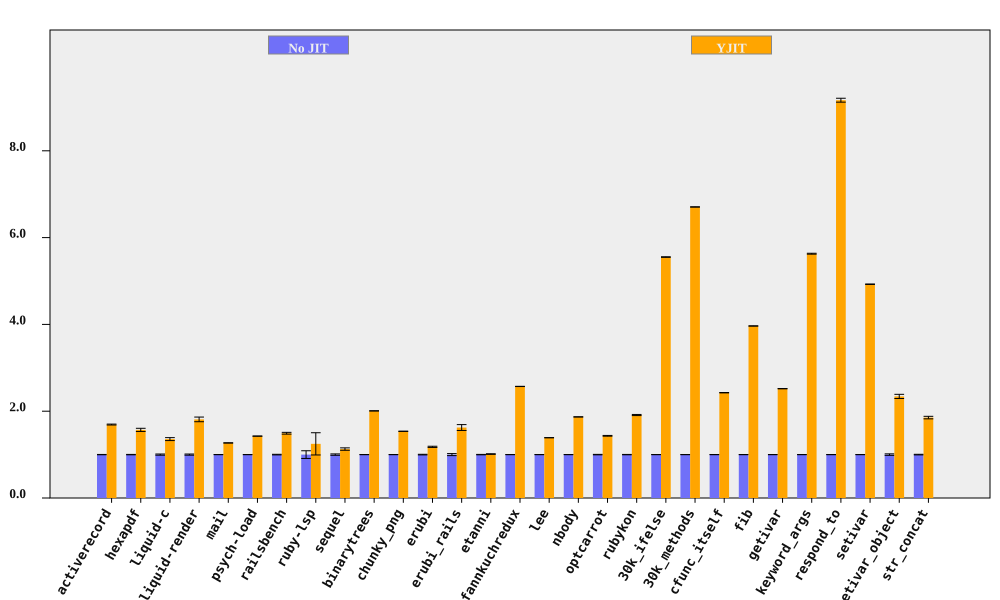

The file beside this chart, header and first rows:
bench, No JIT (ms), No JIT RSD, YJIT (ms), YJIT RSD, YJIT spd, YJIT spd RSD, % in YJIT
activerecord, 182.9, 0.3603, 108.1, 0.5082, 1.692, 0.623, 89.49
hexapdf, 3182, 0.4602, 2027, 2.27, 1.57, 2.316, 88.75
liquid-c, 80.53, 1.343, 59.34, 2.101, 1.357, 2.494, 93.08
liquid-render, 199.2, 1.317, 110, 2.649, 1.811, 2.958, 87.61
mail, 167.3, 0.1127, 131.8, 0.1522, 1.269, 0.1894, 99.06
psych-load, 2564, 0.07295, 1798, 0.07819, 1.426, 0.1069, 99.99
railsbench, 2771, 0.7043, 1857, 1.171, 1.492, 1.367, 93.19
ruby-lsp, 82.22, 8.865, 65.89, 18.51, 1.248, 20.53, 69.47
sequel, 163.4, 1.591, 145, 1.893, 1.127, 2.472, 82.36
binarytrees, 472.1, 0.08002, 235.2, 0.0673, 2.008, 0.1046, 100
chunky_png, 954.9, 0.03959, 621.2, 0.05085, 1.537, 0.06444, 100
erubi, 298.9, 0.72, 253.5, 0.9135, 1.179, 1.163, 100
erubi_rails, 26.14, 2.341, 16.1, 3.435, 1.624, 4.157, 89.49
etanni, 408.2, 0.4839, 403, 0.4551, 1.013, 0.6643, 7.029
fannkuchredux, 2219, 0.06451, 863.1, 0.07614, 2.571, 0.09979, 90.2
lee, 1237, 0.08859, 890.7, 0.115, 1.389, 0.1452, 99.97
nbody, 133.8, 0.05276, 71.6, 0.07315, 1.869, 0.09019, 100
optcarrot, 8708, 0.5382, 6077, 0.2575, 1.433, 0.5966, 96.62
rubykon, 12771, 0.4129, 6679, 0.534, 1.912, 0.675, 99.77
30k_ifelse, 2349, 0.07605, 423.2, 0.08501, 5.552, 0.1141, 99.99
30k_methods, 6412, 0.004569, 956.2, 0.03999, 6.706, 0.04025, 100
cfunc_itself, 103.3, 0.1509, 42.55, 0.1092, 2.426, 0.1863, 100
fib, 246.4, 0.04538, 62.16, 0.04468, 3.964, 0.06368, 100
getivar, 115.3, 0.08221, 45.77, 0.08988, 2.519, 0.1218, 95.53
keyword_args, 295.9, 0.1553, 52.57, 0.09806, 5.629, 0.1837, 100
respond_to, 265.3, 0.1955, 28.94, 0.451, 9.166, 0.4915, 100
setivar, 73.47, 0.07388, 14.91, 0.07902, 4.926, 0.1082, 98.43
setivar_object, 111.2, 1.73, 47.51, 1.117, 2.341, 2.059, 95.18
str_concat, 81, 0.6979, 43.71, 1.401, 1.853, 1.565, 99.62
